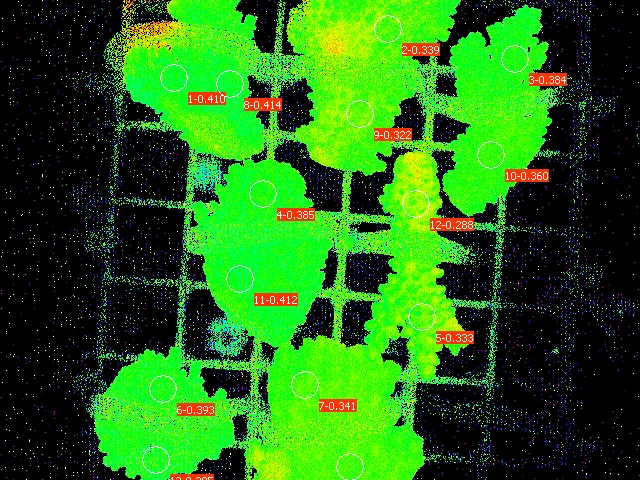

Data behind this chart, as committed beside it:
Date; Time; No.; PAR; F1; F2; F3; F4; F5; F6; F7; F8; F9; F10; F11; F12; F13; F14; Fm'1; Fm'2; Fm'3; Fm'4; Fm'5; Fm'6
30.06.23; 21:54:37; 1; 0; 0.1383; 0.1403; 0.1442; 0.1808; 0.1887; 0.1124; 0.2058; 0.1300; 0.1505; 0.1784; 0.1549; 0.2014; 0.0899; 0.2019; 0.2346; 0.2121; 0.2341; 0.2942; 0.2830; 0.1852
